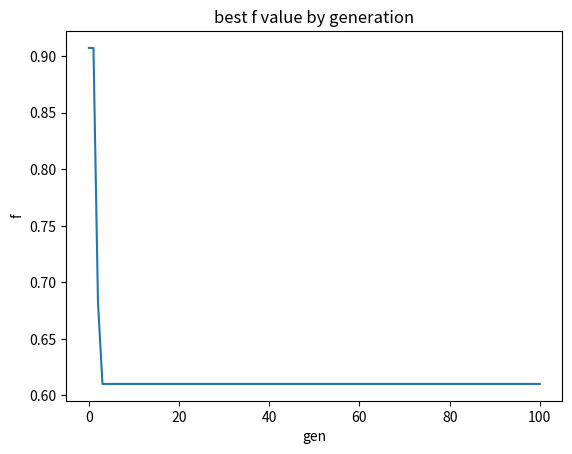

Recreate this plot in Python.
import math
import numpy as np
from matplotlib import pyplot as plt
from typing import List

n = 2
npop = 100
ngen = 100
xmin = -2
xmax = 2
mutt = 0.1
alpha = 0.75
beta = 0.25


class Solution:

    # generate a new random solution
    def __init__(self):
        self.fitness = None
        self.x = [np.random.uniform(xmin, xmax) for _ in range(n)]

    def fitness_function(self):
        self.fitness = f(self.x)

    def __str__(self):
        string = f'{self.x} {str(self.fitness)}'
        return string


# OBJECTIVE FUNCTION
def f(x: list):
    sum1 = 0
    sum2 = 0
    for i in range(n):
        sum1 += pow(x[i], 2)
        sum2 += math.cos(2 * math.pi * x[i])

    fsum1 = -0.2 * math.sqrt(sum1 / n)
    fsum2 = sum2 / n

    return -20 * math.exp(fsum1) - math.exp(fsum2) + 20 + math.e


def generate_initial_population():
    population = [Solution() for _ in range(npop)]
    return population


def population_fitness(population: List[Solution]):
    for s in population:
        s.fitness_function()


def tournament_selection(population: List[Solution]):
    parents = []

    for _ in range(npop):
        p1 = np.random.randint(npop)
        p2 = np.random.randint(npop)
        while p1 == p2:
            p2 = np.random.randint(npop)

        parents.append(population[p1]) if population[p1].fitness < population[p2].fitness \
            else parents.append(population[p2])

    return parents


def roulette_selection(population: List[Solution]):
    def get_index(summ):
        for i in range(npop):
            summ -= population[i].fitness
            if summ < 0:
                return i

    parents = []

    population.sort(key=lambda x: x.fitness)
    summ = sum(p.fitness for p in population)

    for _ in range(0, npop, 2):
        rand1 = np.random.uniform(summ)
        index1 = get_index(rand1)
        index2 = index1

        while index1 == index2:
            rand2 = np.random.uniform(summ)
            index2 = get_index(rand2)

        if index2 < index1:
            index1, index2 = index2, index1

        parents.append(population[index1])
        parents.append(population[index2])

    return parents


def blend_alpha(parents: List[Solution]):
    population = []

    def check_bounds(value):
        if xmin <= value <= xmax:
            return value
        elif value < xmin:
            return xmin
        else:
            return xmax

    for p in range(0, npop, 2):
        solution1 = Solution()
        solution2 = Solution()

        for i in range(n):
            x = parents[p].x[i]
            y = parents[p + 1].x[i]
            d = abs(x - y)

            u1 = np.random.uniform(min(x, y) - alpha * d, min(x, y) + alpha * d)
            u1 = check_bounds(u1)
            u2 = np.random.uniform(min(x, y) - alpha * d, min(x, y) + alpha * d)
            u2 = check_bounds(u2)

            solution1.x[i] = u1
            solution2.x[i] = u2

        population.append(solution1)
        population.append(solution2)

    return population


def blend_alpha_beta(parents: List[Solution]):
    population = []

    for p in range(0, npop, 2):
        solution1 = Solution()
        solution2 = Solution()

        for i in range(n):
            x = parents[p].x[i]
            y = parents[p+1].x[i]
            d = abs(x - y)

            low, high = (x, y) if x < y else (y, x)
            low -= alpha * d
            high += beta * d

            low = xmin if low < xmin else low
            high = xmax if high > xmax else high

            solution1.x[i] = np.random.uniform(low, high)
            solution2.x[i] = np.random.uniform(low, high)

        population.append(solution1)
        population.append(solution2)

    return population


def mutation(population: List[Solution]):
    for p in population:
        for xi in p.x:
            if np.random.rand(1) < mutt:
                xi = np.random.uniform(xmin, xmax)


def elitism(population: List[Solution], new_population: List[Solution]):
    # replace the less fit child w/ the current best fit
    p1 = 0
    p2 = 0

    for i in range(npop):
        if population[i].fitness < population[p1].fitness:
            p1 = i

        if new_population[i].fitness > new_population[p2].fitness:
            p2 = i

    new_population[p2] = population[p1]


def get_best_solution(population: List[Solution]):
    index = 0

    for i in range(npop):
        if population[i].fitness < population[index].fitness:
            index = i

    return population[index]


if __name__ == "__main__":

    population = generate_initial_population()

    population_fitness(population)

    best_solutions = [get_best_solution(population)]

    # generations loop
    for _ in range(ngen):

        parents = roulette_selection(population)

        new_population = blend_alpha_beta(parents)

        population_fitness(new_population)

        mutation(new_population)

        elitism(population, new_population)

        population = new_population.copy()

        best_solutions.append(get_best_solution(population))
    # end gen loop

    for i in range(ngen + 1):
        print(best_solutions[i])

    # plot
    x_ax = np.linspace(0, ngen, ngen + 1, dtype=int)
    plt.plot(x_ax, [s.fitness for s in best_solutions])
    plt.title('best f value by generation')
    plt.xlabel('gen')
    plt.ylabel('f')
    plt.show()
